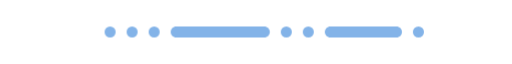
t = 0.00 s
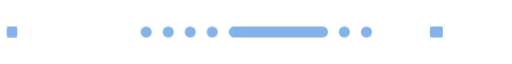
t = 1.63 s
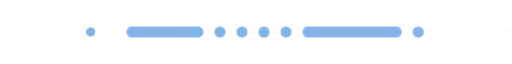
t = 3.23 s
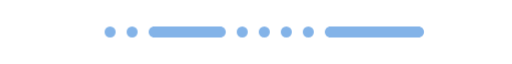
t = 4.78 s
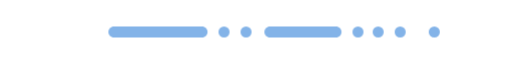
t = 6.30 s
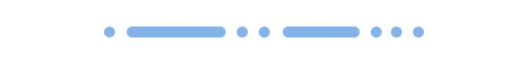
t = 7.05 s

The animated SVG that drew these frames (rendered in a browser with its animation timeline set to each time). Animation: 22 CSS @keyframes rules; one cycle of 9.60 s, repeats indefinitely.

<svg id="eBtrbJ62s3N1" xmlns="http://www.w3.org/2000/svg" xmlns:xlink="http://www.w3.org/1999/xlink" viewBox="-110 0 558 12" shape-rendering="geometricPrecision" text-rendering="geometricPrecision">
<style><![CDATA[
#eBtrbJ62s3N2_to {animation: eBtrbJ62s3N2_to__to 9600ms linear infinite normal forwards}@keyframes eBtrbJ62s3N2_to__to { 0% {transform: translate(-110px,6px)} 2.083333% {transform: translate(-110px,6px);animation-timing-function: cubic-bezier(0.535,-0.025,0.49,0.99)} 11.458333% {transform: translate(10px,6px);animation-timing-function: cubic-bezier(0.535,-0.025,0.49,0.99)} 12.5% {transform: translate(10px,6px);animation-timing-function: cubic-bezier(0.535,-0.025,0.49,0.99)} 21.875% {transform: translate(106px,6px);animation-timing-function: cubic-bezier(0.535,-0.025,0.49,0.99)} 25% {transform: translate(106px,6px);animation-timing-function: cubic-bezier(0.535,-0.025,0.49,0.99)} 34.375% {transform: translate(130px,6px);animation-timing-function: cubic-bezier(0.535,-0.025,0.49,0.99)} 37.5% {transform: translate(130px,6px);animation-timing-function: cubic-bezier(0.535,-0.025,0.49,0.99)} 46.875% {transform: translate(154px,6px);animation-timing-function: cubic-bezier(0.535,-0.025,0.49,0.99)} 50% {transform: translate(154px,6px);animation-timing-function: cubic-bezier(0.535,-0.025,0.49,0.99)} 59.375% {transform: translate(276px,6px);animation-timing-function: cubic-bezier(0.535,-0.025,0.49,0.99)} 62.5% {transform: translate(276px,6px);animation-timing-function: cubic-bezier(0.535,-0.025,0.49,0.99)} 71.875% {transform: translate(300px,6px);animation-timing-function: cubic-bezier(0.535,-0.025,0.49,0.99)} 75% {transform: translate(300px,6px);animation-timing-function: cubic-bezier(0.535,-0.025,0.49,0.99)} 84.375% {transform: translate(324px,6px);animation-timing-function: cubic-bezier(0.535,-0.025,0.49,0.99)} 87.5% {transform: translate(324px,6px);animation-timing-function: cubic-bezier(0.535,-0.025,0.49,0.99)} 96.875% {transform: translate(346px,6px)} 100% {transform: translate(346px,6px)}} #eBtrbJ62s3N2_ts {animation: eBtrbJ62s3N2_ts__ts 9600ms linear infinite normal forwards}@keyframes eBtrbJ62s3N2_ts__ts { 0% {transform: scale(0,0)} 2.083333% {transform: scale(0,0);animation-timing-function: cubic-bezier(0.535,-0.025,0.49,0.99)} 11.458333% {transform: scale(1,1)} 100% {transform: scale(1,1)}} #eBtrbJ62s3N3_to {animation: eBtrbJ62s3N3_to__to 9600ms linear infinite normal forwards}@keyframes eBtrbJ62s3N3_to__to { 0% {transform: translate(346px,6px);animation-timing-function: cubic-bezier(0.535,-0.025,0.49,0.99)} 9.375% {transform: translate(446px,6px);animation-timing-function: cubic-bezier(0.535,-0.025,0.49,0.99)} 27.083333% {transform: translate(-110px,6px);animation-timing-function: cubic-bezier(0.535,-0.025,0.49,0.99)} 36.458333% {transform: translate(10px,6px);animation-timing-function: cubic-bezier(0.535,-0.025,0.49,0.99)} 37.5% {transform: translate(10px,6px);animation-timing-function: cubic-bezier(0.535,-0.025,0.49,0.99)} 46.875% {transform: translate(34px,6px);animation-timing-function: cubic-bezier(0.535,-0.025,0.49,0.99)} 50% {transform: translate(34px,6px);animation-timing-function: cubic-bezier(0.535,-0.025,0.49,0.99)} 59.375% {transform: translate(154px,6px);animation-timing-function: cubic-bezier(0.535,-0.025,0.49,0.99)} 62.5% {transform: translate(154px,6px);animation-timing-function: cubic-bezier(0.535,-0.025,0.49,0.99)} 71.875% {transform: translate(178px,6px);animation-timing-function: cubic-bezier(0.535,-0.025,0.49,0.99)} 75% {transform: translate(178px,6px);animation-timing-function: cubic-bezier(0.535,-0.025,0.49,0.99)} 84.375% {transform: translate(202px,6px);animation-timing-function: cubic-bezier(0.535,-0.025,0.49,0.99)} 87.5% {transform: translate(202px,6px);animation-timing-function: cubic-bezier(0.535,-0.025,0.49,0.99)} 96.875% {transform: translate(226px,6px)} 100% {transform: translate(226px,6px)}} #eBtrbJ62s3N3_ts {animation: eBtrbJ62s3N3_ts__ts 9600ms linear infinite normal forwards}@keyframes eBtrbJ62s3N3_ts__ts { 0% {transform: scale(1,1)} 6.25% {transform: scale(1,1);animation-timing-function: cubic-bezier(0.535,-0.025,0.49,0.99)} 9.375% {transform: scale(0,0);animation-timing-function: cubic-bezier(0.535,-0.025,0.49,0.99)} 12.5% {transform: scale(0,0);animation-timing-function: cubic-bezier(0.535,-0.025,0.49,0.99)} 27.083333% {transform: scale(0,0);animation-timing-function: cubic-bezier(0.535,-0.025,0.49,0.99)} 36.458333% {transform: scale(1,1)} 100% {transform: scale(1,1)}} #eBtrbJ62s3N4_to {animation: eBtrbJ62s3N4_to__to 9600ms linear infinite normal forwards}@keyframes eBtrbJ62s3N4_to__to { 0% {transform: translate(-110px,6.000001px)} 14.583333% {transform: translate(-110px,6.000001px);animation-timing-function: cubic-bezier(0.535,-0.025,0.49,0.99)} 23.958333% {transform: translate(46px,6.000001px);animation-timing-function: cubic-bezier(0.535,-0.025,0.49,0.99)} 25% {transform: translate(46px,6.000001px);animation-timing-function: cubic-bezier(0.535,-0.025,0.49,0.99)} 34.375% {transform: translate(70px,6.000001px);animation-timing-function: cubic-bezier(0.535,-0.025,0.49,0.99)} 37.5% {transform: translate(70px,6.000001px);animation-timing-function: cubic-bezier(0.535,-0.025,0.49,0.99)} 46.875% {transform: translate(94px,6.000001px);animation-timing-function: cubic-bezier(0.535,-0.025,0.49,0.99)} 50% {transform: translate(94px,6.000001px);animation-timing-function: cubic-bezier(0.535,-0.025,0.49,0.99)} 59.375% {transform: translate(216px,6.000001px);animation-timing-function: cubic-bezier(0.535,-0.025,0.49,0.99)} 62.5% {transform: translate(216px,6.000001px);animation-timing-function: cubic-bezier(0.535,-0.025,0.49,0.99)} 71.875% {transform: translate(240px,6.000001px);animation-timing-function: cubic-bezier(0.535,-0.025,0.49,0.99)} 75% {transform: translate(240px,6.000001px);animation-timing-function: cubic-bezier(0.535,-0.025,0.49,0.99)} 84.375% {transform: translate(264px,6.000001px);animation-timing-function: cubic-bezier(0.535,-0.025,0.49,0.99)} 87.5% {transform: translate(264px,6.000001px);animation-timing-function: cubic-bezier(0.535,-0.025,0.49,0.99)} 96.875% {transform: translate(286px,6.000001px)} 100% {transform: translate(286px,6.000001px)}} #eBtrbJ62s3N4_ts {animation: eBtrbJ62s3N4_ts__ts 9600ms linear infinite normal forwards}@keyframes eBtrbJ62s3N4_ts__ts { 0% {transform: scale(0,0)} 14.583333% {transform: scale(0,0);animation-timing-function: cubic-bezier(0.535,-0.025,0.49,0.99)} 16.666667% {transform: scale(0.14,1);animation-timing-function: cubic-bezier(0.535,-0.025,0.49,0.99)} 23.958333% {transform: scale(1,1)} 100% {transform: scale(1,1)}} #eBtrbJ62s3N5_to {animation: eBtrbJ62s3N5_to__to 9600ms linear infinite normal forwards}@keyframes eBtrbJ62s3N5_to__to { 0% {transform: translate(286px,6px);animation-timing-function: cubic-bezier(0.535,-0.025,0.49,0.99)} 9.375% {transform: translate(310px,6px);animation-timing-function: cubic-bezier(0.535,-0.025,0.49,0.99)} 12.5% {transform: translate(310px,6px);animation-timing-function: cubic-bezier(0.535,-0.025,0.49,0.99)} 21.875% {transform: translate(446px,6.000001px)} 100% {transform: translate(446px,6.000001px)}} #eBtrbJ62s3N5_ts {animation: eBtrbJ62s3N5_ts__ts 9600ms linear infinite normal forwards}@keyframes eBtrbJ62s3N5_ts__ts { 0% {transform: scale(1,1)} 12.5% {transform: scale(1,1);animation-timing-function: cubic-bezier(0.535,-0.025,0.49,0.99)} 17.708333% {transform: scale(0.14,1);animation-timing-function: cubic-bezier(0.535,-0.025,0.49,0.99)} 21.875% {transform: scale(0,0)} 100% {transform: scale(0,0)}} #eBtrbJ62s3N6_to {animation: eBtrbJ62s3N6_to__to 9600ms linear infinite normal forwards}@keyframes eBtrbJ62s3N6_to__to { 0% {transform: translate(226px,6px);animation-timing-function: cubic-bezier(0.535,-0.025,0.49,0.99)} 9.375% {transform: translate(250px,6px);animation-timing-function: cubic-bezier(0.535,-0.025,0.49,0.99)} 12.5% {transform: translate(250px,6px);animation-timing-function: cubic-bezier(0.535,-0.025,0.49,0.99)} 21.875% {transform: translate(346px,6px);animation-timing-function: cubic-bezier(0.535,-0.025,0.49,0.99)} 25% {transform: translate(346px,6px);animation-timing-function: cubic-bezier(0.535,-0.025,0.49,0.99)} 34.375% {transform: translate(446px,6px);animation-timing-function: cubic-bezier(0.535,-0.025,0.49,0.99)} 39.583333% {transform: translate(-110px,6px);animation-timing-function: cubic-bezier(0.535,-0.025,0.49,0.99)} 48.958333% {transform: translate(10px,6px);animation-timing-function: cubic-bezier(0.535,-0.025,0.49,0.99)} 50% {transform: translate(10px,6px);animation-timing-function: cubic-bezier(0.535,-0.025,0.49,0.99)} 59.375% {transform: translate(130px,6px);animation-timing-function: cubic-bezier(0.535,-0.025,0.49,0.99)} 62.5% {transform: translate(130px,6px);animation-timing-function: cubic-bezier(0.535,-0.025,0.49,0.99)} 71.875% {transform: translate(154px,6px);animation-timing-function: cubic-bezier(0.535,-0.025,0.49,0.99)} 75% {transform: translate(154px,6px);animation-timing-function: cubic-bezier(0.535,-0.025,0.49,0.99)} 84.375% {transform: translate(178px,6px);animation-timing-function: cubic-bezier(0.535,-0.025,0.49,0.99)} 87.5% {transform: translate(178px,6px);animation-timing-function: cubic-bezier(0.535,-0.025,0.49,0.99)} 96.875% {transform: translate(202px,6px)} 100% {transform: translate(202px,6px)}} #eBtrbJ62s3N6_ts {animation: eBtrbJ62s3N6_ts__ts 9600ms linear infinite normal forwards}@keyframes eBtrbJ62s3N6_ts__ts { 0% {transform: scale(1,1)} 31.25% {transform: scale(1,1);animation-timing-function: cubic-bezier(0.535,-0.025,0.49,0.99)} 34.375% {transform: scale(0,0);animation-timing-function: cubic-bezier(0.535,-0.025,0.49,0.99)} 39.583333% {transform: scale(0,0);animation-timing-function: cubic-bezier(0.535,-0.025,0.49,0.99)} 48.958333% {transform: scale(1,1)} 100% {transform: scale(1,1)}} #eBtrbJ62s3N7_to {animation: eBtrbJ62s3N7_to__to 9600ms linear infinite normal forwards}@keyframes eBtrbJ62s3N7_to__to { 0% {transform: translate(202px,6px);animation-timing-function: cubic-bezier(0.535,-0.025,0.49,0.99)} 9.375% {transform: translate(226px,6px);animation-timing-function: cubic-bezier(0.535,-0.025,0.49,0.99)} 12.5% {transform: translate(226px,6px);animation-timing-function: cubic-bezier(0.535,-0.025,0.49,0.99)} 21.875% {transform: translate(322px,6px);animation-timing-function: cubic-bezier(0.535,-0.025,0.49,0.99)} 25% {transform: translate(322px,6px);animation-timing-function: cubic-bezier(0.535,-0.025,0.49,0.99)} 34.375% {transform: translate(346px,6px);animation-timing-function: cubic-bezier(0.535,-0.025,0.49,0.99)} 37.5% {transform: translate(346px,6px);animation-timing-function: cubic-bezier(0.535,-0.025,0.49,0.99)} 46.875% {transform: translate(446px,6px);animation-timing-function: cubic-bezier(0.535,-0.025,0.49,0.99)} 50% {transform: translate(-110px,6px);animation-timing-function: cubic-bezier(0.535,-0.025,0.49,0.99)} 64.583333% {transform: translate(-110px,6px);animation-timing-function: cubic-bezier(0.535,-0.025,0.49,0.99)} 73.958333% {transform: translate(10px,6px);animation-timing-function: cubic-bezier(0.535,-0.025,0.49,0.99)} 75% {transform: translate(10px,6px);animation-timing-function: cubic-bezier(0.535,-0.025,0.49,0.99)} 84.375% {transform: translate(34px,6px);animation-timing-function: cubic-bezier(0.535,-0.025,0.49,0.99)} 87.5% {transform: translate(34px,6px);animation-timing-function: cubic-bezier(0.535,-0.025,0.49,0.99)} 96.875% {transform: translate(58px,6px)} 100% {transform: translate(58px,6px)}} #eBtrbJ62s3N7_ts {animation: eBtrbJ62s3N7_ts__ts 9600ms linear infinite normal forwards}@keyframes eBtrbJ62s3N7_ts__ts { 0% {transform: scale(1,1)} 43.75% {transform: scale(1,1);animation-timing-function: cubic-bezier(0.535,-0.025,0.49,0.99)} 46.875% {transform: scale(0,0);animation-timing-function: cubic-bezier(0.535,-0.025,0.49,0.99)} 64.583333% {transform: scale(0,0);animation-timing-function: cubic-bezier(0.535,-0.025,0.49,0.99)} 73.958333% {transform: scale(1,1)} 100% {transform: scale(1,1)}} #eBtrbJ62s3N8_to {animation: eBtrbJ62s3N8_to__to 9600ms linear infinite normal forwards}@keyframes eBtrbJ62s3N8_to__to { 0% {transform: translate(130px,6px);animation-timing-function: cubic-bezier(0.535,-0.025,0.49,0.99)} 9.375% {transform: translate(154px,6px);animation-timing-function: cubic-bezier(0.535,-0.025,0.49,0.99)} 12.5% {transform: translate(154px,6px);animation-timing-function: cubic-bezier(0.535,-0.025,0.49,0.99)} 21.875% {transform: translate(250px,6px);animation-timing-function: cubic-bezier(0.535,-0.025,0.49,0.99)} 25% {transform: translate(250px,6px);animation-timing-function: cubic-bezier(0.535,-0.025,0.49,0.99)} 34.375% {transform: translate(274px,6px);animation-timing-function: cubic-bezier(0.535,-0.025,0.49,0.99)} 37.5% {transform: translate(274px,6px);animation-timing-function: cubic-bezier(0.535,-0.025,0.49,0.99)} 46.875% {transform: translate(298px,6px);animation-timing-function: cubic-bezier(0.535,-0.025,0.49,0.99)} 50% {transform: translate(298px,6px);animation-timing-function: cubic-bezier(0.535,-0.025,0.49,0.99)} 59.375% {transform: translate(418px,6px)} 100% {transform: translate(418px,6px)}} #eBtrbJ62s3N8_ts {animation: eBtrbJ62s3N8_ts__ts 9600ms linear infinite normal forwards}@keyframes eBtrbJ62s3N8_ts__ts { 0% {transform: scale(1,1)} 50% {transform: scale(1,1);animation-timing-function: cubic-bezier(0.535,-0.025,0.49,0.99)} 56.25% {transform: scale(0.11,1);animation-timing-function: cubic-bezier(0.535,-0.025,0.49,0.99)} 59.375% {transform: scale(0,0)} 100% {transform: scale(0,0)}} #eBtrbJ62s3N9_to {animation: eBtrbJ62s3N9_to__to 9600ms linear infinite normal forwards}@keyframes eBtrbJ62s3N9_to__to { 0% {transform: translate(-110px,6px)} 52.083333% {transform: translate(-110px,6px);animation-timing-function: cubic-bezier(0.535,-0.025,0.49,0.99)} 61.458333% {transform: translate(58px,6px);animation-timing-function: cubic-bezier(0.535,-0.025,0.49,0.99)} 62.5% {transform: translate(58px,6px);animation-timing-function: cubic-bezier(0.535,-0.025,0.49,0.99)} 71.875% {transform: translate(82px,6px);animation-timing-function: cubic-bezier(0.535,-0.025,0.49,0.99)} 75% {transform: translate(82px,6px);animation-timing-function: cubic-bezier(0.535,-0.025,0.49,0.99)} 84.375% {transform: translate(106px,6px);animation-timing-function: cubic-bezier(0.535,-0.025,0.49,0.99)} 87.5% {transform: translate(106px,6px);animation-timing-function: cubic-bezier(0.535,-0.025,0.49,0.99)} 96.875% {transform: translate(130px,6px)} 100% {transform: translate(130px,6px)}} #eBtrbJ62s3N9_ts {animation: eBtrbJ62s3N9_ts__ts 9600ms linear infinite normal forwards}@keyframes eBtrbJ62s3N9_ts__ts { 0% {transform: scale(0,0)} 52.083333% {transform: scale(0,0);animation-timing-function: cubic-bezier(0.535,-0.025,0.49,0.99)} 54.166667% {transform: scale(0.1,1);animation-timing-function: cubic-bezier(0.535,-0.025,0.49,0.99)} 61.458333% {transform: scale(1,1)} 100% {transform: scale(1,1)}} #eBtrbJ62s3N10_to {animation: eBtrbJ62s3N10_to__to 9600ms linear infinite normal forwards}@keyframes eBtrbJ62s3N10_to__to { 0% {transform: translate(58px,6px);animation-timing-function: cubic-bezier(0.535,-0.025,0.49,0.99)} 9.375% {transform: translate(82px,6px);animation-timing-function: cubic-bezier(0.535,-0.025,0.49,0.99)} 12.5% {transform: translate(82px,6px);animation-timing-function: cubic-bezier(0.535,-0.025,0.49,0.99)} 21.875% {transform: translate(178px,6px);animation-timing-function: cubic-bezier(0.535,-0.025,0.49,0.99)} 25% {transform: translate(178px,6px);animation-timing-function: cubic-bezier(0.535,-0.025,0.49,0.99)} 34.375% {transform: translate(202px,6px);animation-timing-function: cubic-bezier(0.535,-0.025,0.49,0.99)} 37.5% {transform: translate(202px,6px);animation-timing-function: cubic-bezier(0.535,-0.025,0.49,0.99)} 46.875% {transform: translate(226px,6px);animation-timing-function: cubic-bezier(0.535,-0.025,0.49,0.99)} 50% {transform: translate(226px,6px);animation-timing-function: cubic-bezier(0.535,-0.025,0.49,0.99)} 59.375% {transform: translate(346px,6px);animation-timing-function: cubic-bezier(0.535,-0.025,0.49,0.99)} 62.5% {transform: translate(346px,6px);animation-timing-function: cubic-bezier(0.535,-0.025,0.49,0.99)} 71.875% {transform: translate(446px,6px);animation-timing-function: cubic-bezier(0.535,-0.025,0.49,0.99)} 77.083333% {transform: translate(-110px,6px);animation-timing-function: cubic-bezier(0.535,-0.025,0.49,0.99)} 86.458333% {transform: translate(10px,6px);animation-timing-function: cubic-bezier(0.535,-0.025,0.49,0.99)} 87.5% {transform: translate(10px,6px);animation-timing-function: cubic-bezier(0.535,-0.025,0.49,0.99)} 96.875% {transform: translate(34px,6px)} 100% {transform: translate(34px,6px)}} #eBtrbJ62s3N10_ts {animation: eBtrbJ62s3N10_ts__ts 9600ms linear infinite normal forwards}@keyframes eBtrbJ62s3N10_ts__ts { 0% {transform: scale(1,1)} 68.75% {transform: scale(1,1);animation-timing-function: cubic-bezier(0.535,-0.025,0.49,0.99)} 71.875% {transform: scale(0,0);animation-timing-function: cubic-bezier(0.535,-0.025,0.49,0.99)} 77.083333% {transform: scale(0,0);animation-timing-function: cubic-bezier(0.535,-0.025,0.49,0.99)} 86.458333% {transform: scale(1,1)} 100% {transform: scale(1,1)}} #eBtrbJ62s3N11_to {animation: eBtrbJ62s3N11_to__to 9600ms linear infinite normal forwards}@keyframes eBtrbJ62s3N11_to__to { 0% {transform: translate(34px,6px);animation-timing-function: cubic-bezier(0.535,-0.025,0.49,0.99)} 9.375% {transform: translate(58px,6px);animation-timing-function: cubic-bezier(0.535,-0.025,0.49,0.99)} 12.5% {transform: translate(58px,6px);animation-timing-function: cubic-bezier(0.535,-0.025,0.49,0.99)} 21.875% {transform: translate(154px,6px);animation-timing-function: cubic-bezier(0.535,-0.025,0.49,0.99)} 25% {transform: translate(154px,6px);animation-timing-function: cubic-bezier(0.535,-0.025,0.49,0.99)} 34.375% {transform: translate(178px,6px);animation-timing-function: cubic-bezier(0.535,-0.025,0.49,0.99)} 37.5% {transform: translate(178px,6px);animation-timing-function: cubic-bezier(0.535,-0.025,0.49,0.99)} 46.875% {transform: translate(202px,6px);animation-timing-function: cubic-bezier(0.535,-0.025,0.49,0.99)} 50% {transform: translate(202px,6px);animation-timing-function: cubic-bezier(0.535,-0.025,0.49,0.99)} 59.375% {transform: translate(322px,6px);animation-timing-function: cubic-bezier(0.535,-0.025,0.49,0.99)} 62.5% {transform: translate(322px,6px);animation-timing-function: cubic-bezier(0.535,-0.025,0.49,0.99)} 71.875% {transform: translate(346px,6px);animation-timing-function: cubic-bezier(0.535,-0.025,0.49,0.99)} 75% {transform: translate(346px,6px);animation-timing-function: cubic-bezier(0.535,-0.025,0.49,0.99)} 84.375% {transform: translate(446px,6px);animation-timing-function: cubic-bezier(0.535,-0.025,0.49,0.99)} 89.583333% {transform: translate(-110px,6px);animation-timing-function: cubic-bezier(0.535,-0.025,0.49,0.99)} 98.958333% {transform: translate(10px,6px)} 100% {transform: translate(10px,6px)}} #eBtrbJ62s3N11_ts {animation: eBtrbJ62s3N11_ts__ts 9600ms linear infinite normal forwards}@keyframes eBtrbJ62s3N11_ts__ts { 0% {transform: scale(1,1)} 81.25% {transform: scale(1,1);animation-timing-function: cubic-bezier(0.535,-0.025,0.49,0.99)} 84.375% {transform: scale(0,0)} 89.583333% {transform: scale(0,0)} 98.958333% {transform: scale(1,1)} 100% {transform: scale(1,1)}} #eBtrbJ62s3N12_to {animation: eBtrbJ62s3N12_to__to 9600ms linear infinite normal forwards}@keyframes eBtrbJ62s3N12_to__to { 0% {transform: translate(10px,6px);animation-timing-function: cubic-bezier(0.535,-0.025,0.49,0.99)} 9.375% {transform: translate(34px,6px);animation-timing-function: cubic-bezier(0.535,-0.025,0.49,0.99)} 12.5% {transform: translate(34px,6px);animation-timing-function: cubic-bezier(0.535,-0.025,0.49,0.99)} 21.875% {transform: translate(130px,6px);animation-timing-function: cubic-bezier(0.535,-0.025,0.49,0.99)} 25% {transform: translate(130px,6px);animation-timing-function: cubic-bezier(0.535,-0.025,0.49,0.99)} 34.375% {transform: translate(154px,6px);animation-timing-function: cubic-bezier(0.535,-0.025,0.49,0.99)} 37.5% {transform: translate(154px,6px);animation-timing-function: cubic-bezier(0.535,-0.025,0.49,0.99)} 46.875% {transform: translate(178px,6px);animation-timing-function: cubic-bezier(0.535,-0.025,0.49,0.99)} 50% {transform: translate(178px,6px);animation-timing-function: cubic-bezier(0.535,-0.025,0.49,0.99)} 59.375% {transform: translate(298px,6px);animation-timing-function: cubic-bezier(0.535,-0.025,0.49,0.99)} 62.5% {transform: translate(298px,6px);animation-timing-function: cubic-bezier(0.535,-0.025,0.49,0.99)} 71.875% {transform: translate(322px,6px);animation-timing-function: cubic-bezier(0.535,-0.025,0.49,0.99)} 75% {transform: translate(322px,6px);animation-timing-function: cubic-bezier(0.535,-0.025,0.49,0.99)} 84.375% {transform: translate(346px,6px);animation-timing-function: cubic-bezier(0.535,-0.025,0.49,0.99)} 87.5% {transform: translate(346px,6px);animation-timing-function: cubic-bezier(0.535,-0.025,0.49,0.99)} 96.875% {transform: translate(446px,6px)} 100% {transform: translate(446px,6px)}} #eBtrbJ62s3N12_ts {animation: eBtrbJ62s3N12_ts__ts 9600ms linear infinite normal forwards}@keyframes eBtrbJ62s3N12_ts__ts { 0% {transform: scale(1,1)} 87.5% {transform: scale(1,1);animation-timing-function: cubic-bezier(0.535,-0.025,0.49,0.99)} 96.875% {transform: scale(0,0)} 100% {transform: scale(0,0)}}
]]></style>
<g id="eBtrbJ62s3N2_to" transform="translate(-110,6)"><g id="eBtrbJ62s3N2_ts" transform="scale(0,0)"><circle r="6" transform="translate(0,0)" fill="#83b3e8"/></g></g><g id="eBtrbJ62s3N3_to" transform="translate(346,6)"><g id="eBtrbJ62s3N3_ts" transform="scale(1,1)"><circle r="6" transform="translate(0,0)" fill="#83b3e8"/></g></g><g id="eBtrbJ62s3N4_to" transform="translate(-110,6.000001)"><g id="eBtrbJ62s3N4_ts" transform="scale(0,0)"><path d="M250,12c-3.314,0-6-2.68629-6-6s2.686-6,6-6h72c3.314,0,6,2.68629,6,6s-2.686,6-6,6h-72Z" transform="translate(-286,-6)" clip-rule="evenodd" fill="#83b3e8" fill-rule="evenodd"/></g></g><g id="eBtrbJ62s3N5_to" transform="translate(286,6)"><g id="eBtrbJ62s3N5_ts" transform="scale(1,1)"><path d="M250,12c-3.314,0-6-2.68629-6-6s2.686-6,6-6h72c3.314,0,6,2.68629,6,6s-2.686,6-6,6h-72Z" transform="translate(-286,-6)" clip-rule="evenodd" fill="#83b3e8" fill-rule="evenodd"/></g></g><g id="eBtrbJ62s3N6_to" transform="translate(226,6)"><g id="eBtrbJ62s3N6_ts" transform="scale(1,1)"><circle r="6" transform="translate(0,0)" fill="#83b3e8"/></g></g><g id="eBtrbJ62s3N7_to" transform="translate(202,6)"><g id="eBtrbJ62s3N7_ts" transform="scale(1,1)"><circle r="6" transform="translate(0,0)" fill="#83b3e8"/></g></g><g id="eBtrbJ62s3N8_to" transform="translate(130,6)"><g id="eBtrbJ62s3N8_ts" transform="scale(1,1)"><path d="M82,12c-3.3137,0-6-2.68629-6-6s2.6863-6,6-6h96c3.314,0,6,2.68629,6,6s-2.686,6-6,6h-96Z" transform="translate(-130,-6)" clip-rule="evenodd" fill="#83b3e8" fill-rule="evenodd"/></g></g><g id="eBtrbJ62s3N9_to" transform="translate(-110,6)"><g id="eBtrbJ62s3N9_ts" transform="scale(0,0)"><path d="M82,12c-3.3137,0-6-2.68629-6-6s2.6863-6,6-6h96c3.314,0,6,2.68629,6,6s-2.686,6-6,6h-96Z" transform="translate(-130,-6)" clip-rule="evenodd" fill="#83b3e8" fill-rule="evenodd"/></g></g><g id="eBtrbJ62s3N10_to" transform="translate(58,6)"><g id="eBtrbJ62s3N10_ts" transform="scale(1,1)"><circle r="6" transform="translate(0,0)" fill="#83b3e8"/></g></g><g id="eBtrbJ62s3N11_to" transform="translate(34,6)"><g id="eBtrbJ62s3N11_ts" transform="scale(1,1)"><circle r="6" transform="translate(0,0)" fill="#83b3e8"/></g></g><g id="eBtrbJ62s3N12_to" transform="translate(10,6)"><g id="eBtrbJ62s3N12_ts" transform="scale(1,1)"><circle r="6" transform="translate(0,0)" fill="#83b3e8"/></g></g></svg>
